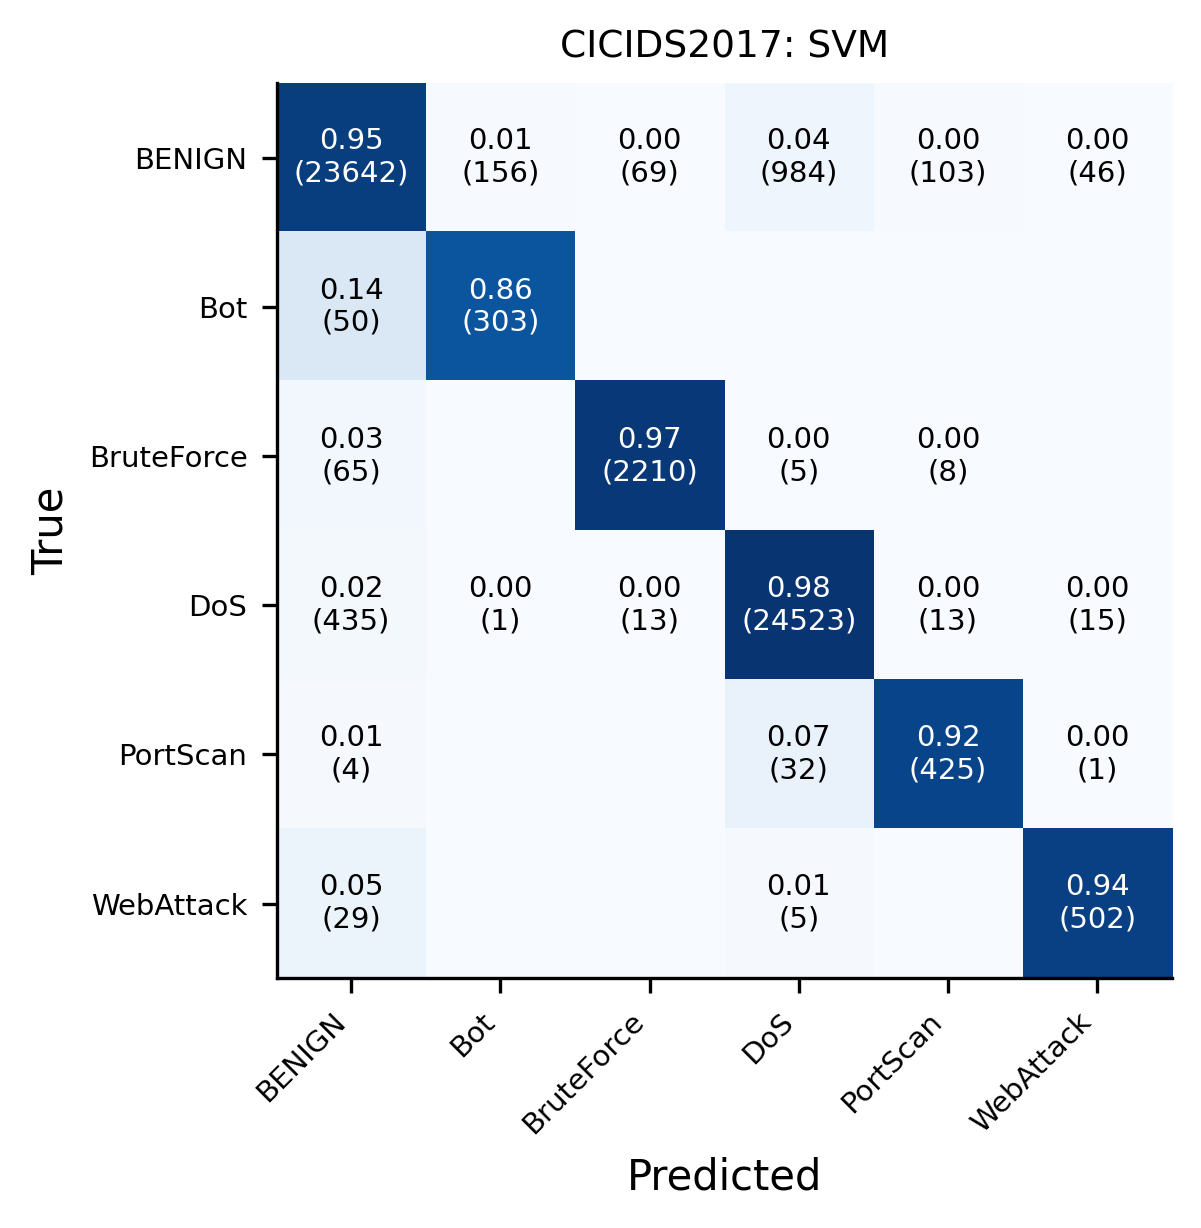

The file beside this chart, header and first rows:
, BENIGN, Bot, BruteForce, DoS, PortScan, WebAttack
BENIGN, 23642, 156, 69, 984, 103, 46
Bot, 50, 303, 0, 0, 0, 0
BruteForce, 65, 0, 2210, 5, 8, 0
DoS, 435, 1, 13, 24523, 13, 15
PortScan, 4, 0, 0, 32, 425, 1
WebAttack, 29, 0, 0, 5, 0, 502
